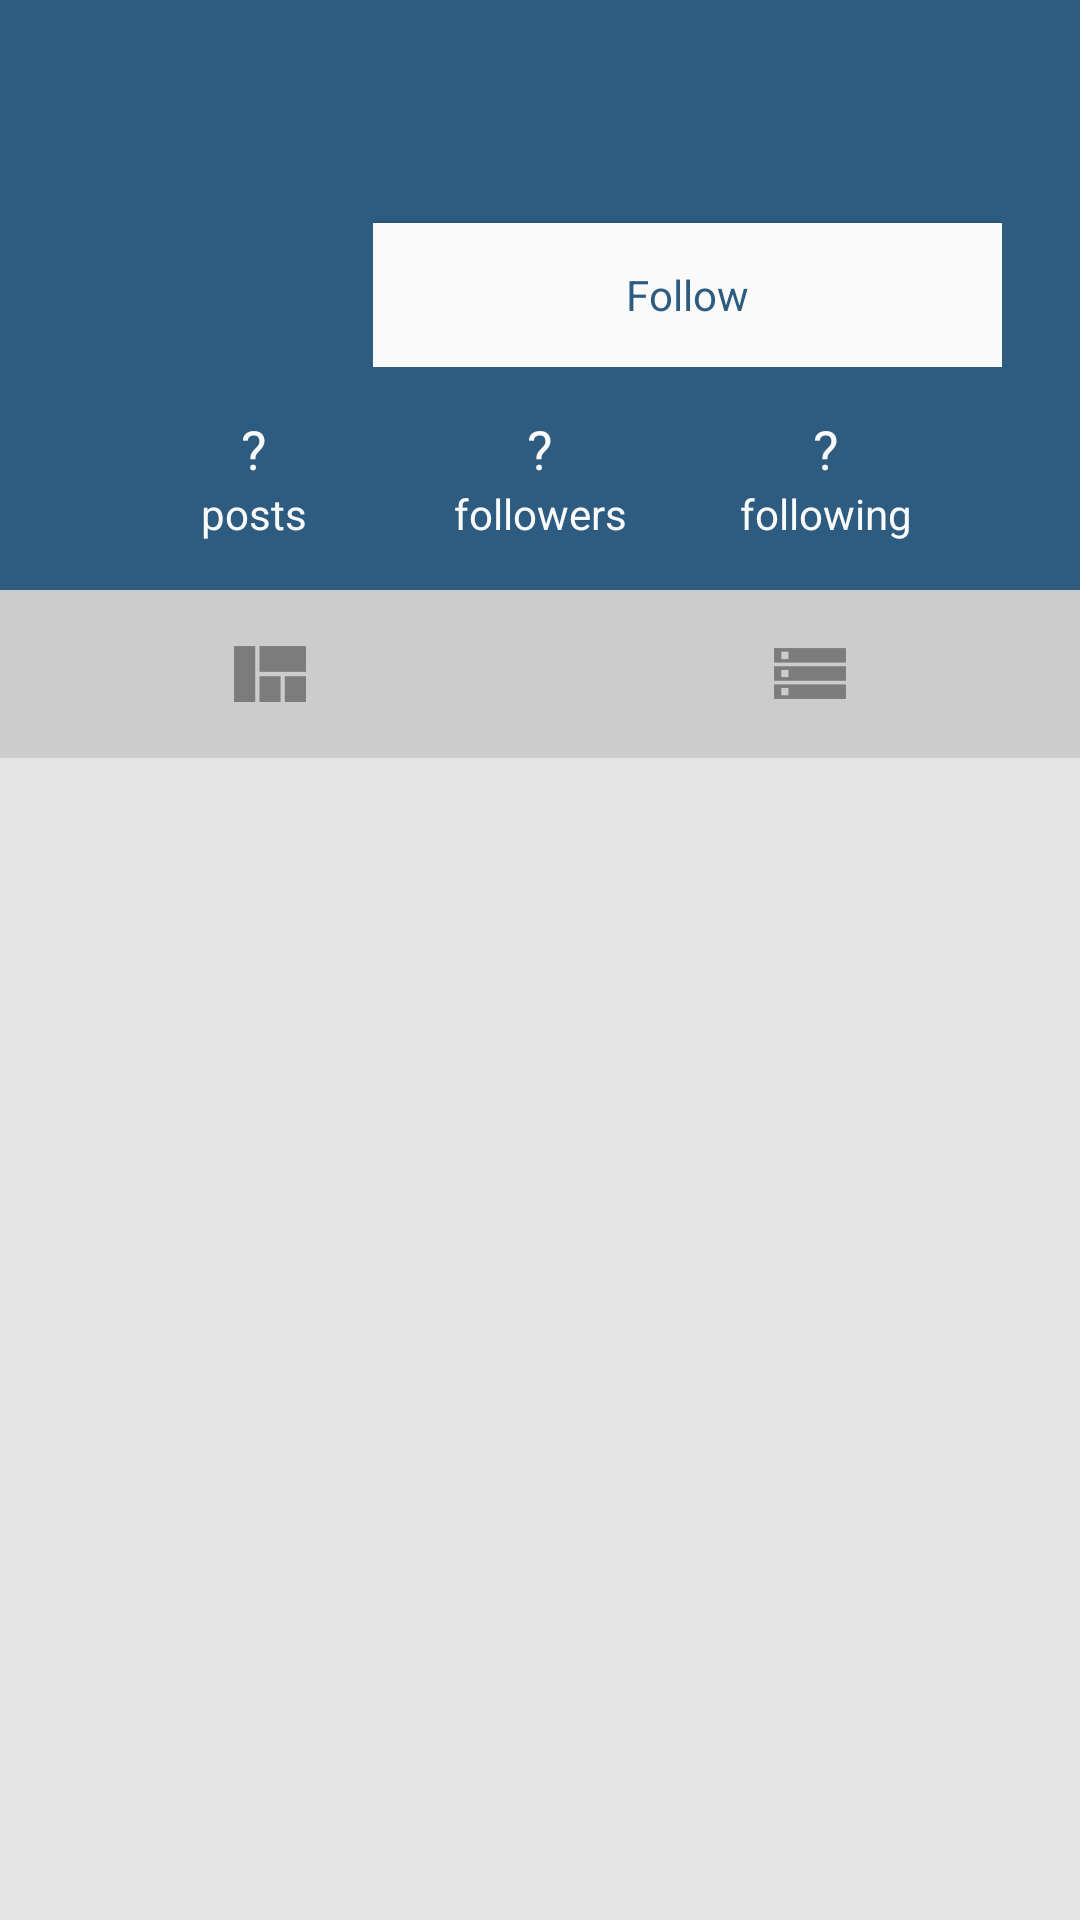

This screen was rendered from an Android layout file. Write that file and the resources it references.
<!-- AndroidManifest.xml: application theme AppTheme -->
<!-- res/layout/profile_grid_header_2.xml -->
<?xml version="1.0" encoding="utf-8"?>
<RelativeLayout
    		xmlns:android="http://schemas.android.com/apk/res/android"
            android:orientation="vertical"
            android:layout_width="match_parent"
            android:layout_height="match_parent">
<LinearLayout
            android:id="@+id/profile_info"
            android:orientation="vertical"
            android:layout_width="match_parent"
            android:layout_height="wrap_content"
            android:weightSum="1.0"
            android:background="@color/colorPrimary"
            android:padding="16dp">
        	<LinearLayout
            	android:id="@+id/profile_top"
            	android:layout_width="match_parent"
           		android:layout_height="0dip"
            	android:layout_weight=".5"
            	android:weightSum="1.0">

            <ImageView
                android:id="@+id/profile_image"
                android:layout_width="0dip"
                android:layout_height="match_parent"
                android:layout_weight="0.3"
                android:transitionName="robot"
                android:src="@drawable/photo" />
					<RelativeLayout 
					    android:id="@+id/profile_controls"
			    		android:layout_width="0dip" 
			    		android:layout_height="match_parent"
			    		android:layout_weight="0.7"
			    		android:paddingLeft="10dp"
			    		android:paddingRight="10dp">
            			<TextView
                			android:id="@+id/profile_name"
                			android:singleLine="true"
                			android:maxLines="1"
                			android:ellipsize="marquee"
                			android:layout_width="match_parent"
                			android:layout_height="wrap_content"
                			android:textColor="@android:color/white"
                			android:textAppearance="?android:attr/textAppearanceMedium" />
           				<TextView
                			android:id="@+id/profile_uname"
                			android:singleLine="true"
                			android:maxLines="1"
                			android:ellipsize="marquee"
                			android:layout_width="match_parent"
                			android:layout_height="wrap_content"
                			android:layout_below="@+id/profile_name"
                			android:textColor="@android:color/white"
                			android:layout_marginBottom="10dp"
                			android:textAppearance="?android:attr/textAppearanceSmall" />
           				<Button
           				    android:id="@+id/profile_btn"
           				    android:layout_width="match_parent"
           				    android:layout_height="wrap_content"
           				    android:layout_below="@+id/profile_uname"
           				    android:layout_marginTop="5dp"
           				    android:background="@drawable/drawer_ripple"
           				    android:text="@string/follow_user"
           				    android:textColor="@color/colorPrimary"
           				    android:textAppearance="?android:attr/textAppearanceSmall" />
           			</RelativeLayout>
			</LinearLayout>
<TableLayout
    android:id="@+id/profile_bottom"
    android:layout_width="match_parent"
    android:layout_height="0dip"
    android:layout_weight=".5"
    android:orientation="vertical"
    android:weightSum="1"
    android:layout_centerInParent="true"
    android:layout_gravity="center"
    android:gravity="center_horizontal">
 
    
    <TableRow
        android:id="@+id/tableRow1"
        android:layout_width="match_parent"
        android:layout_height="match_parent"
        android:weightSum="1.0"
        android:orientation="horizontal"
        android:gravity="center"
        android:paddingTop="15dip"
        android:paddingLeft="5dip"
        android:paddingRight="5dip">
           				
        
        <RelativeLayout 
            android:id="@+id/post_container"
            android:layout_height="match_parent"
            android:layout_width="0dp"
            android:layout_weight=".3"
            android:gravity="center"
            android:background="?attr/selectableItemBackground">		
        <TextView
            android:id="@+id/post_count"
            android:layout_height="wrap_content"
            android:layout_width="match_parent"
            android:gravity="center"
            android:text="@string/count_unknown"
            android:textAppearance="?android:attr/textAppearanceMedium"
            android:textColor="@color/colorNeutral" />
       <TextView
            android:id="@+id/txt_posts"
            android:text="@string/posts"
            android:gravity="center"
            android:layout_below="@+id/post_count"
            android:layout_width="match_parent"
            android:layout_height="wrap_content"
            android:textAppearance="?android:attr/textAppearanceSmall"
            android:textColor="@color/colorNeutral" />
        </RelativeLayout>
        
        <RelativeLayout 
            android:id="@+id/follower_container"
            android:layout_height="match_parent"
            android:layout_width="0dp"
            android:layout_weight=".3"
            android:gravity="center"
            android:background="?attr/selectableItemBackground">
        <TextView
            android:id="@+id/follower_count"
            android:layout_height="wrap_content"
            android:layout_width="match_parent"
            android:gravity="center"
            android:text="@string/count_unknown"
            android:textAppearance="?android:attr/textAppearanceMedium"
            android:textColor="@color/colorNeutral" />
       <TextView
            android:id="@+id/txt_followers"
            android:text="@string/followers"
            android:layout_below="@+id/follower_count"
            android:gravity="center"
            android:layout_width="match_parent"
            android:layout_height="wrap_content"
            android:textAppearance="?android:attr/textAppearanceSmall"
            android:textColor="@color/colorNeutral" />
       </RelativeLayout>
       
       
       <RelativeLayout 
            android:id="@+id/following_container"
            android:layout_height="match_parent"
            android:layout_width="0dp"
            android:layout_weight=".3"
            android:gravity="center"
            android:clickable="true" 
            android:focusable="true"
            android:background="?attr/selectableItemBackground">
        <TextView
            android:id="@+id/following_count"
            android:layout_width="match_parent"
            android:layout_height="wrap_content"
            android:gravity="center"
            android:text="@string/count_unknown"
            android:textAppearance="?android:attr/textAppearanceMedium"
            android:textColor="@color/colorNeutral" />
         <TextView
            android:id="@+id/txt_following"
            android:text="@string/following"
            android:gravity="center"
            android:layout_below="@+id/following_count"
            android:layout_width="match_parent"
            android:layout_height="wrap_content"
            android:textAppearance="?android:attr/textAppearanceSmall"
            android:textColor="@color/colorNeutral" />
         </RelativeLayout>
    </TableRow>
</TableLayout>
</LinearLayout>

<LinearLayout 
    android:id="@+id/profile_tabs"
    android:layout_width="match_parent"
    android:layout_height="wrap_content"
    android:layout_below="@+id/profile_info"
    android:weightSum="1"
    android:background="@color/colorGray">
    <ImageButton 
        android:id="@+id/switchGrid"
        android:background="?attr/selectableItemBackground"
        android:src="@drawable/ic_popular"
        android:padding="@dimen/spacing_small"
        android:layout_width="0dp"
        android:layout_weight=".5"
        android:layout_height="wrap_content"/>
    <ImageButton 
        android:id="@+id/switchList"
        android:background="?attr/selectableItemBackground"
        android:src="@drawable/ic_feed"
        android:padding="@dimen/spacing_small"
        android:layout_width="0dp"
        android:layout_weight=".5"
        android:layout_height="wrap_content"/>
    
</LinearLayout>
</RelativeLayout>
<!-- resources referenced by this layout -->
<resources>
  <color name="colorGray">#ccc</color>
  <color name="colorNeutral">#fafafa</color>
  <color name="colorPrimary">#2d5c80</color>
  <dimen name="spacing_small">8dp</dimen>
  <!-- drawable drawer_ripple (drawable) -->
  <?xml version="1.0" encoding="utf-8"?>
  <selector xmlns:android="http://schemas.android.com/apk/res/android"
            >
      
  	<item android:drawable="@color/colorNeutral" />
  
      <item android:state_pressed="true"
            android:drawable="@drawable/selected"
            />
  
  
  </selector>
  <!-- drawable ic_feed: png bitmap (drawable-hdpi, 463 bytes) -->
  <!-- drawable ic_popular: png bitmap (drawable-hdpi, 421 bytes) -->
  <string name="count_unknown">\?</string>
  <string name="follow_user">Follow</string>
  <string name="followers">followers</string>
  <string name="following">following</string>
  <string name="posts">posts</string>
  <style name="AppTheme" parent="AppTheme.Base" />
  <!-- drawable selected (drawable) -->
  <?xml version="1.0" encoding="UTF-8"?>
  <shape xmlns:android="http://schemas.android.com/apk/res/android" 
      android:shape="rectangle">
      <solid android:color="@color/selectorOnTop" />
  </shape>
  <style name="AppTheme.Base" parent="Theme.AppCompat.Light.NoActionBar">
          <item name="colorPrimary">@color/colorPrimary</item>
  		<item name="colorPrimaryDark">@color/colorPrimaryDark</item>
  		<item name="colorAccent">@color/colorAccent</item>
  		<item name="photoItemForeground">?android:selectableItemBackground</item>
          <item name="photoItemForegroundBorderless">?android:selectableItemBackground</item>
          <item name="windowActionBar">false</item>
          <item name="android:windowNoTitle">true</item>
          <item name="android:windowBackground">@color/lightGray</item>
  
      	<item name="searchViewStyle">@style/MySearchViewStyle</item>
  
      </style>
  <color name="selectorOnTop">#8acccccc</color>
  <color name="colorPrimaryDark">#2A5779</color>
  <color name="colorAccent">#9E9E9E</color>
  <color name="lightGray">#e5e5e5</color>
  <style name="MySearchViewStyle" parent="Widget.AppCompat.SearchView">
  
      
  
      <item name="queryBackground">@android:color/transparent</item>
  
      <item name="goIcon">@drawable/ic_action_search</item>
  
  
  
  	</style>
  <!-- drawable ic_action_search: png bitmap (drawable-hdpi, 886 bytes) -->
</resources>
